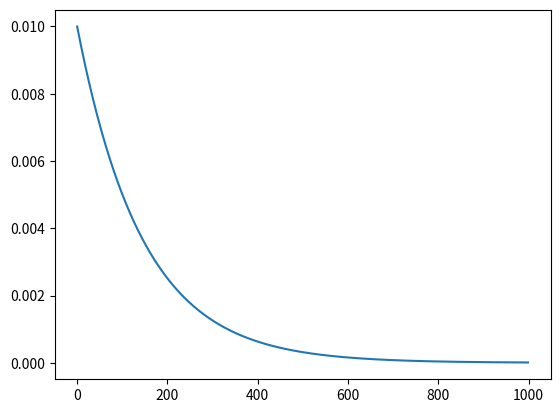

Recreate this plot in Python.
import matplotlib.pyplot as plt
import numpy as np
from functools import partial


def f(eps, x):
    dis = x - 0.1
    if dis <= 0:
        w = 1. / eps * (1. - dis / (eps / 1e-2))
    else:
        w = 1. / (eps + dis * dis)
    return w


def plot1():
    x = np.arange(0., 1., 0.01)
    y = list(map(partial(f, 1e-2), x))
    plt.plot(x, y)
    y = list(map(partial(f, 1e-5), x))
    # plt.plot(x, y, color="r")
    plt.show()


def plot2():
    n_iter = 1000
    eps_k = np.log(1000.) / n_iter
    start_eps = 1e-2
    xs = list(range(n_iter))
    ys = []
    for x in xs:
        ys.append(start_eps / np.exp(eps_k * x))
    fig, ax = plt.subplots()
    # ax.set(yscale="log")
    ax.plot(xs, ys)
    plt.show()


if __name__ == "__main__":
    plot2()
